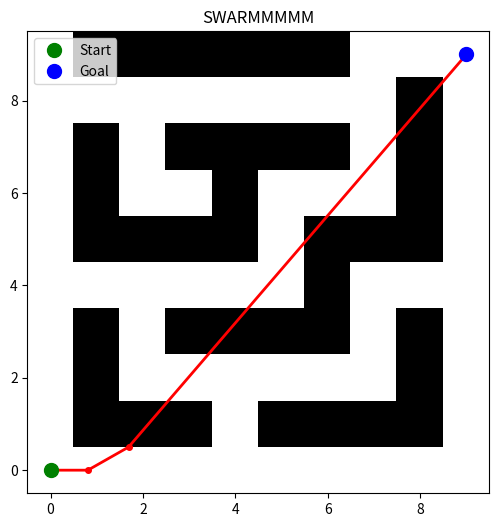

Write the Python code that produced this figure.
import numpy as np
import matplotlib.pyplot as plt

# Define the maze as a grid using numpy.
# 0 represents a free path, 1 represents a wall.
maze = np.array([
    [0, 0, 0, 0, 0, 0, 0, 0, 0, 0],
    [0, 1, 1, 1, 0, 1, 1, 1, 1, 0],
    [0, 1, 0, 0, 0, 0, 0, 0, 1, 0],
    [0, 1, 0, 1, 1, 1, 1, 0, 1, 0],
    [0, 0, 0, 0, 0, 0, 1, 0, 0, 0],
    [0, 1, 1, 1, 1, 0, 1, 1, 1, 0],
    [0, 1, 0, 0, 1, 0, 0, 0, 1, 0],
    [0, 1, 0, 1, 1, 1, 1, 0, 1, 0],
    [0, 0, 0, 0, 0, 0, 0, 0, 1, 0],
    [0, 1, 1, 1, 1, 1, 1, 0, 0, 0]
])
maze_height, maze_width = maze.shape

# Define start and goal positions (using x-y coordinates)
start = np.array([0, 0], dtype=float)
goal = np.array([maze_width - 1, maze_height - 1], dtype=float)

# Number of intermediate waypoints (not including start and goal)
n_waypoints = 3
dimensions = n_waypoints * 2  # each waypoint has an x and y coordinate

# PSO hyperparameters
n_particles = 30
n_iterations = 100
w = 0.5     # inertia weight
c1 = 1.0    # cognitive parameter
c2 = 1.0    # social parameter

# Define bounds for each waypoint coordinate.
lower_bound = 0
upper_bound_x = maze_width - 1
upper_bound_y = maze_height - 1

# Initialize particles randomly within the allowed range for each intermediate waypoint.
particles = np.zeros((n_particles, dimensions))
for i in range(n_particles):
    for j in range(n_waypoints):
        particles[i, 2 * j] = np.random.uniform(lower_bound, upper_bound_x)   # x coordinate
        particles[i, 2 * j + 1] = np.random.uniform(lower_bound, upper_bound_y) # y coordinate

# Random initial velocities
velocities = np.random.uniform(-1, 1, (n_particles, dimensions))

# Personal best positions and their fitness scores
pbest_positions = particles.copy()
pbest_scores = np.full(n_particles, np.inf)

# Global best initialization
gbest_position = None
gbest_score = np.inf

def check_collision(A, B, maze, samples=20):
    """
    Checks if the straight line between A and B collides with a wall in the maze.
    Samples several points along the line and returns True if any sampled point is a wall.
    """
    for t in np.linspace(0, 1, samples):
        point = A + t * (B - A)
        x, y = int(round(point[0])), int(round(point[1]))
        # Check boundaries first.
        if x < 0 or x >= maze_width or y < 0 or y >= maze_height:
            return True
        if maze[y, x] == 1:  # note: maze is indexed as [row, column]
            return True
    return False

def fitness_function(candidate):
    """
    Given a candidate (a flat vector for intermediate waypoints), constructs the full path
    (start -> waypoints -> goal) and computes its total Euclidean distance.
    If any segment collides with a wall, a large penalty is added.
    """
    # Build the path: start + waypoints + goal.
    path = [start]
    for i in range(n_waypoints):
        x = candidate[2 * i]
        y = candidate[2 * i + 1]
        path.append(np.array([x, y]))
    path.append(goal)
    
    total_distance = 0
    penalty = 0
    for i in range(len(path) - 1):
        A = path[i]
        B = path[i + 1]
        dist = np.linalg.norm(B - A)
        total_distance += dist
        if check_collision(A, B, maze):
            penalty += 1000  # heavy penalty for collision with wall
    return total_distance + penalty, path

# Main PSO loop
for it in range(n_iterations):
    for i in range(n_particles):
        score, _ = fitness_function(particles[i])
        # Update personal best if the current solution is better.
        if score < pbest_scores[i]:
            pbest_scores[i] = score
            pbest_positions[i] = particles[i].copy()
        # Update global best if necessary.
        if score < gbest_score:
            gbest_score = score
            gbest_position = particles[i].copy()
    
    # Update each particle's velocity and position based on PSO update rules.
    for i in range(n_particles):
        r1 = np.random.rand(dimensions)
        r2 = np.random.rand(dimensions)
        velocities[i] = (w * velocities[i] +
                         c1 * r1 * (pbest_positions[i] - particles[i]) +
                         c2 * r2 * (gbest_position - particles[i]))
        particles[i] += velocities[i]
        # Enforce the bounds on each coordinate.
        for j in range(n_waypoints):
            particles[i, 2 * j] = np.clip(particles[i, 2 * j], lower_bound, upper_bound_x)
            particles[i, 2 * j + 1] = np.clip(particles[i, 2 * j + 1], lower_bound, upper_bound_y)
    
    if it % 10 == 0:
        print(f"Iteration {it}, Best Fitness: {gbest_score:.2f}")

# Retrieve the best path from the global best candidate.
_, best_path = fitness_function(gbest_position)

# Visualize the maze and the best path found.
plt.figure(figsize=(6, 6))
plt.imshow(maze, cmap='binary', origin='upper')
plt.title("SWARMMMMM")
# Convert the list of path points to an array for easier plotting.
path_coords = np.array(best_path)
plt.plot(path_coords[:, 0], path_coords[:, 1], 'r.-', linewidth=2, markersize=8)
plt.plot(start[0], start[1], 'go', markersize=10, label="Start")
plt.plot(goal[0], goal[1], 'bo', markersize=10, label="Goal")
plt.legend()
# Invert the y-axis to match the maze's indexing (row 0 at top).
plt.gca().invert_yaxis()
plt.show()
